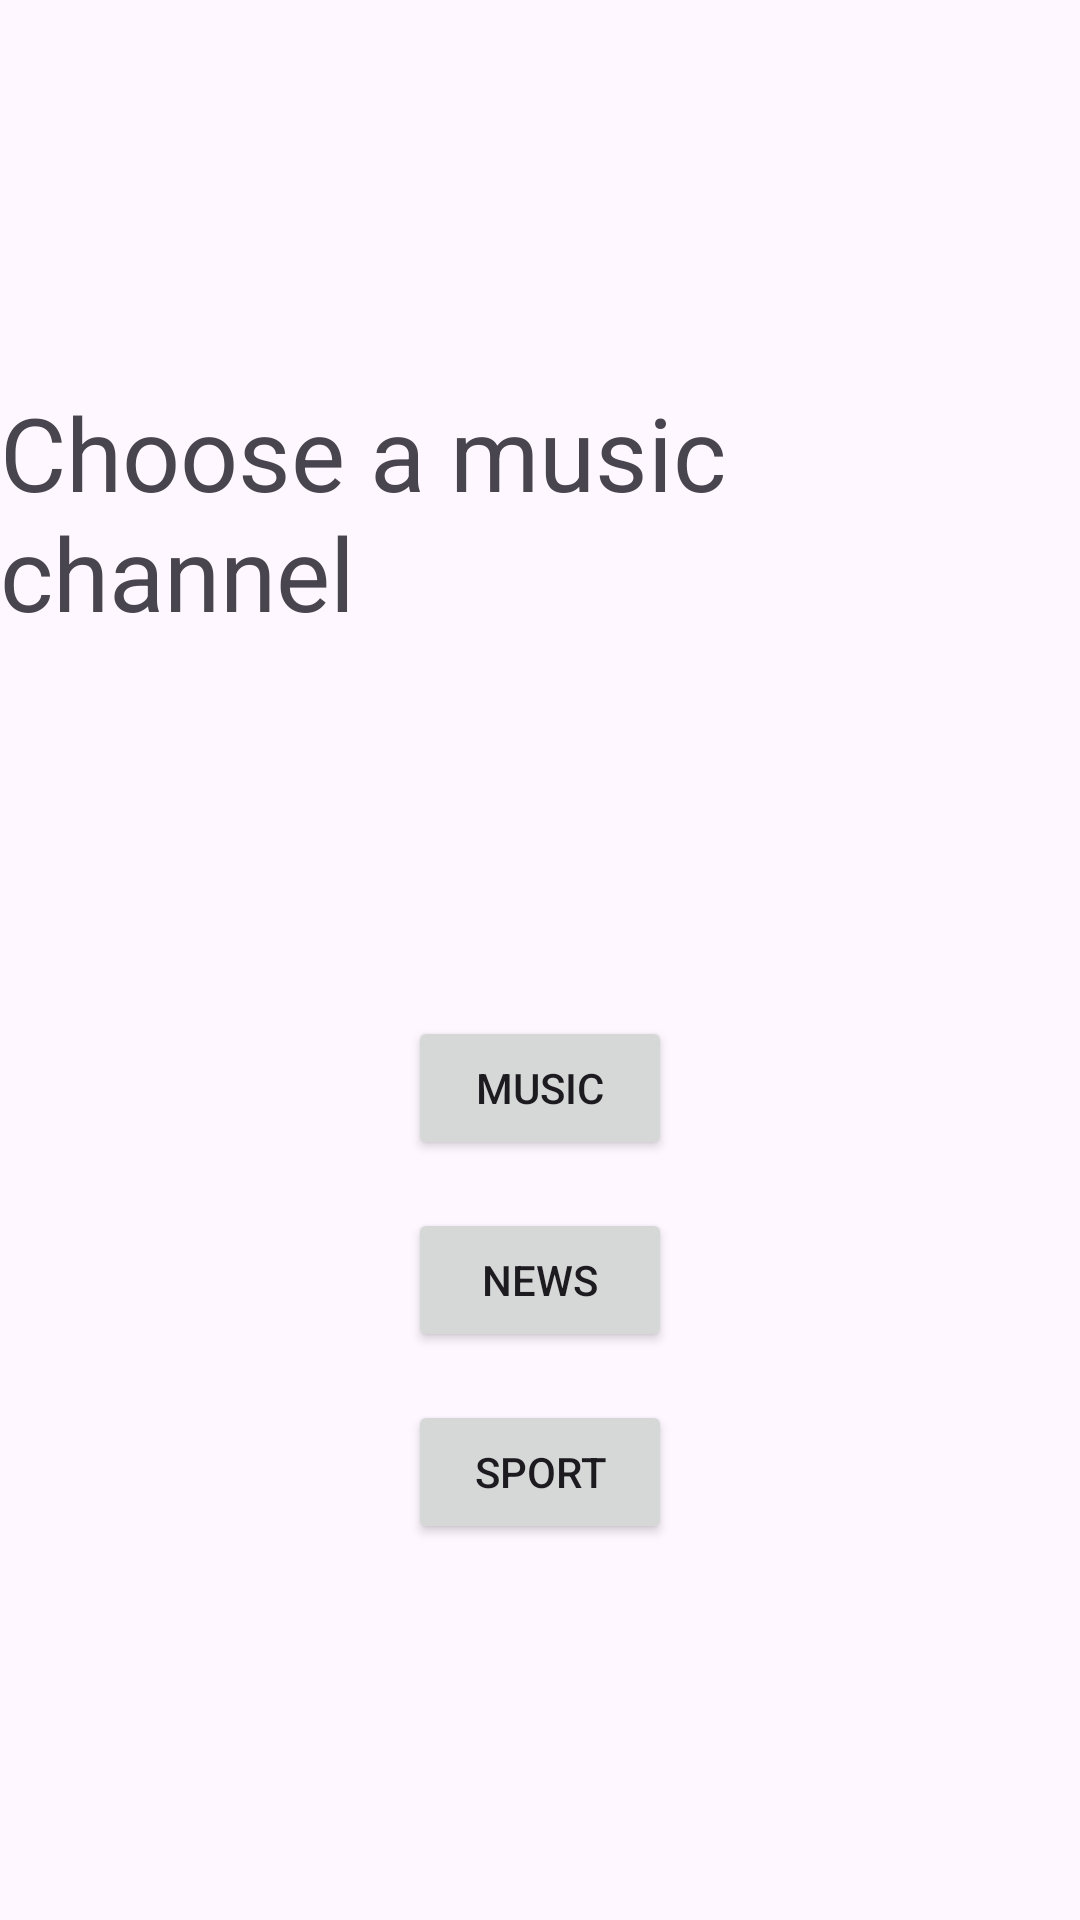

Here is an Android app screen rendered from its layout file. Give the layout XML and the strings, colors and styles it references.
<!-- AndroidManifest.xml: application theme Theme.KotlinHomework4 -->
<!-- res/layout/activity_broadcast_receiver.xml -->
<?xml version="1.0" encoding="utf-8"?>
<androidx.constraintlayout.widget.ConstraintLayout xmlns:android="http://schemas.android.com/apk/res/android"
    xmlns:app="http://schemas.android.com/apk/res-auto"
    xmlns:tools="http://schemas.android.com/tools"
    android:id="@+id/main"
    android:layout_width="match_parent"
    android:layout_height="match_parent"
    tools:context=".BroadcastReceiverActivity">

    <TextView
        android:id="@+id/tvBroadcastReceiver"
        android:layout_width="wrap_content"
        android:layout_height="wrap_content"
        android:layout_marginTop="128dp"
        android:text="@string/broadcast_receiver_tv"
        android:textAppearance="@style/TextAppearance.AppCompat.Display1"
        app:layout_constraintEnd_toEndOf="parent"
        app:layout_constraintStart_toStartOf="parent"
        app:layout_constraintTop_toTopOf="parent" />

    <LinearLayout
        android:layout_width="wrap_content"
        android:layout_height="wrap_content"
        android:orientation="vertical"
        app:layout_constraintBottom_toBottomOf="parent"
        app:layout_constraintEnd_toEndOf="parent"
        app:layout_constraintStart_toStartOf="parent"
        app:layout_constraintTop_toBottomOf="@+id/tvBroadcastReceiver">

        <Button
            android:id="@+id/btnMusicChannel"
            android:layout_width="wrap_content"
            android:layout_height="wrap_content"
            android:text="@string/music_btn" />

        <Button
            android:id="@+id/btnNewsChannel"
            android:layout_width="wrap_content"
            android:layout_height="wrap_content"
            android:layout_marginTop="16dp"
            android:layout_marginBottom="16dp"
            android:text="@string/news_btn" />

        <Button
            android:id="@+id/btnSportChannel"
            android:layout_width="wrap_content"
            android:layout_height="wrap_content"
            android:text="@string/sport_btn" />
    </LinearLayout>

</androidx.constraintlayout.widget.ConstraintLayout>
<!-- resources referenced by this layout -->
<resources>
  <string name="broadcast_receiver_tv">Choose a music channel</string>
  <string name="music_btn">Music</string>
  <string name="news_btn">News</string>
  <string name="sport_btn">Sport</string>
  <style name="Theme.KotlinHomework4" parent="Base.Theme.KotlinHomework4" />
  <style name="Base.Theme.KotlinHomework4" parent="Theme.Material3.DayNight.NoActionBar">
          
          
      </style>
</resources>
